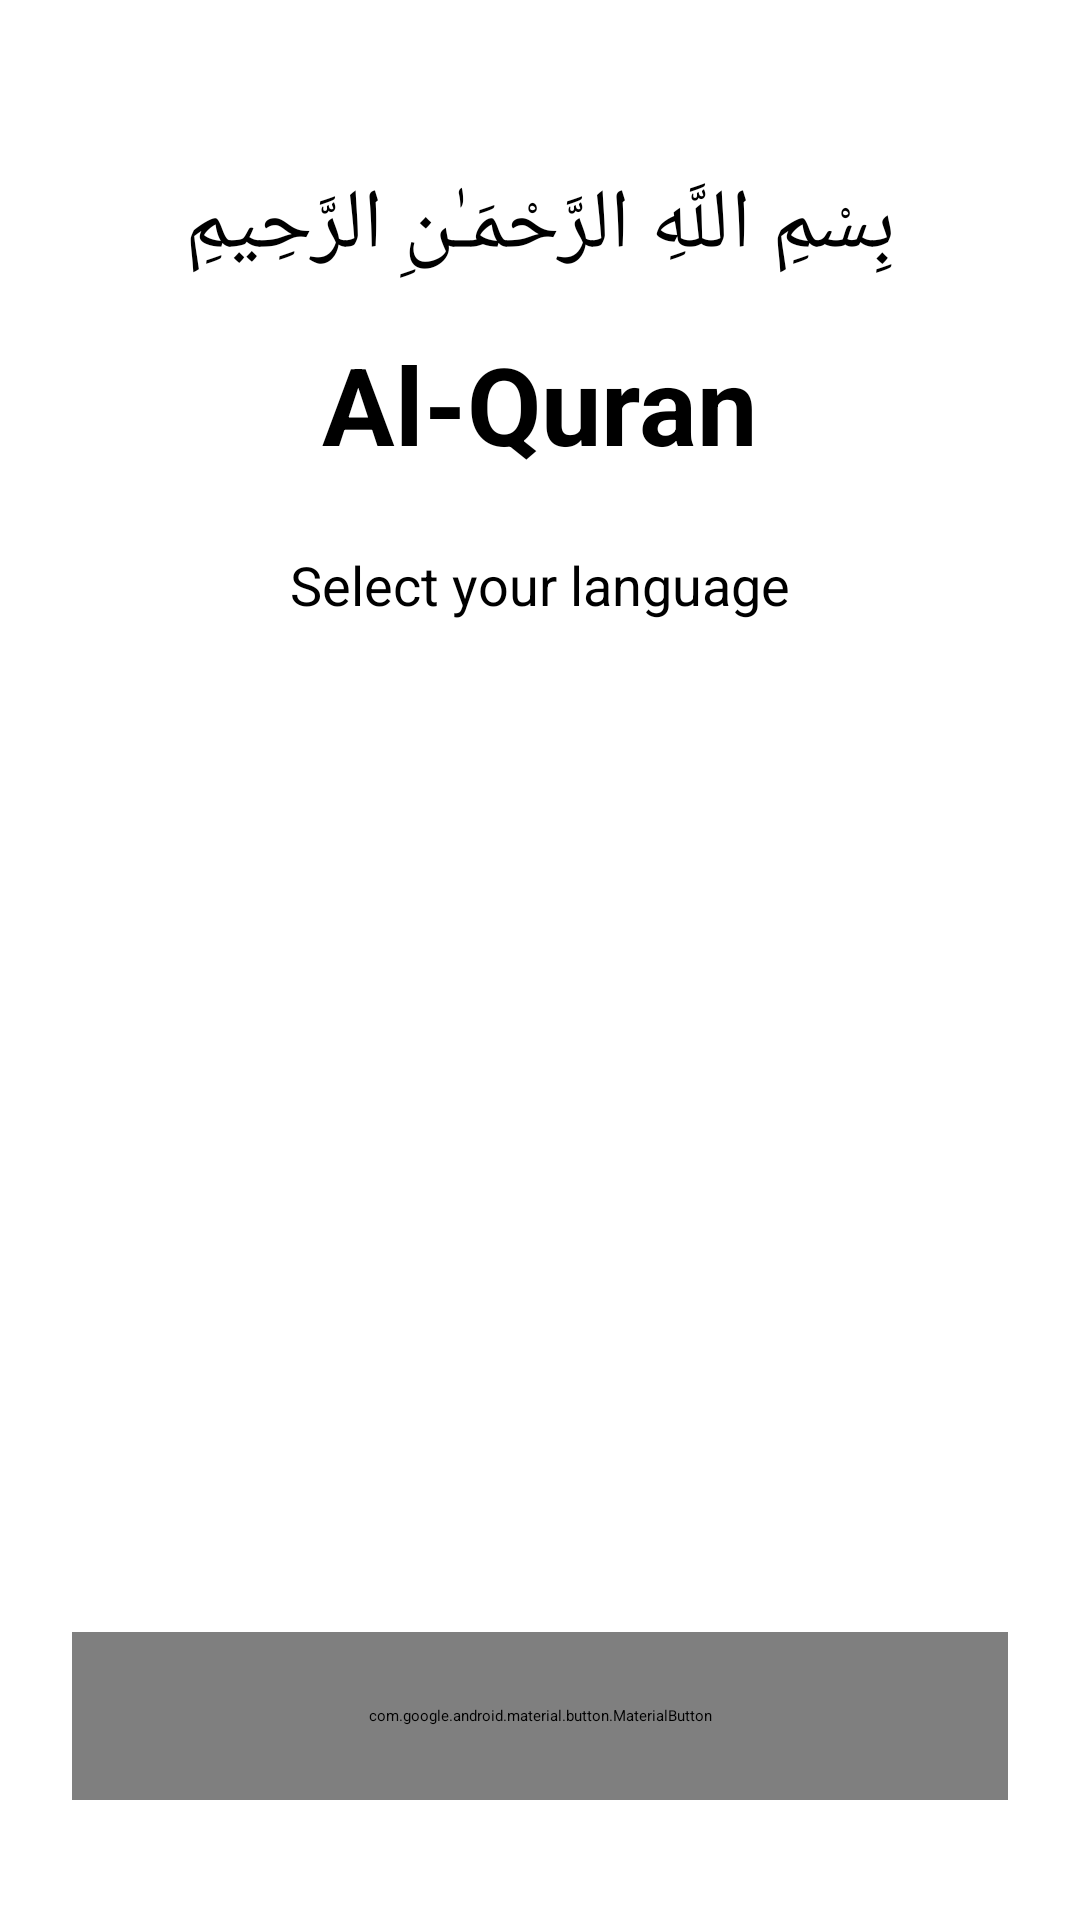

Here is an Android app screen rendered from its layout file. Give the layout XML and the strings, colors and styles it references.
<!-- AndroidManifest.xml: activity theme Theme.AlQuran.Splash -->
<!-- res/layout/activity_language_setup.xml -->
<?xml version="1.0" encoding="utf-8"?>
<androidx.constraintlayout.widget.ConstraintLayout xmlns:android="http://schemas.android.com/apk/res/android"
    xmlns:app="http://schemas.android.com/apk/res-auto"
    android:id="@+id/setup_container"
    android:layout_width="match_parent"
    android:layout_height="match_parent"
    android:padding="24dp">

    
    <TextView
        android:id="@+id/tv_bismillah"
        android:layout_width="wrap_content"
        android:layout_height="wrap_content"
        android:text="@string/bismillah"
        android:textSize="28sp"
        android:textAlignment="center"
        android:layout_marginTop="32dp"
        app:layout_constraintTop_toTopOf="parent"
        app:layout_constraintStart_toStartOf="parent"
        app:layout_constraintEnd_toEndOf="parent" />

    
    <TextView
        android:id="@+id/tv_app_title"
        android:layout_width="wrap_content"
        android:layout_height="wrap_content"
        android:text="@string/app_name"
        android:textSize="36sp"
        android:textStyle="bold"
        android:layout_marginTop="16dp"
        app:layout_constraintTop_toBottomOf="@id/tv_bismillah"
        app:layout_constraintStart_toStartOf="parent"
        app:layout_constraintEnd_toEndOf="parent" />

    
    <TextView
        android:id="@+id/tv_select_lang"
        android:layout_width="wrap_content"
        android:layout_height="wrap_content"
        android:text="@string/select_language"
        android:textSize="18sp"
        android:layout_marginTop="24dp"
        app:layout_constraintTop_toBottomOf="@id/tv_app_title"
        app:layout_constraintStart_toStartOf="parent"
        app:layout_constraintEnd_toEndOf="parent" />

    
    <androidx.recyclerview.widget.RecyclerView
        android:id="@+id/rv_languages"
        android:layout_width="0dp"
        android:layout_height="0dp"
        android:layout_marginTop="16dp"
        android:layout_marginBottom="16dp"
        android:clipToPadding="false"
        android:padding="8dp"
        app:layout_constraintTop_toBottomOf="@id/tv_select_lang"
        app:layout_constraintBottom_toTopOf="@id/btn_continue"
        app:layout_constraintStart_toStartOf="parent"
        app:layout_constraintEnd_toEndOf="parent" />

    
    <com.google.android.material.button.MaterialButton
        android:id="@+id/btn_continue"
        android:layout_width="match_parent"
        android:layout_height="56dp"
        android:text="@string/continue_text"
        android:textSize="18sp"
        android:layout_marginBottom="16dp"
        app:cornerRadius="28dp"
        app:layout_constraintBottom_toTopOf="@id/progress_bar"
        app:layout_constraintStart_toStartOf="parent"
        app:layout_constraintEnd_toEndOf="parent" />

    
    <com.google.android.material.progressindicator.LinearProgressIndicator
        android:id="@+id/progress_bar"
        android:layout_width="match_parent"
        android:layout_height="wrap_content"
        android:visibility="gone"
        app:layout_constraintBottom_toBottomOf="parent"
        app:layout_constraintStart_toStartOf="parent"
        app:layout_constraintEnd_toEndOf="parent" />

    <TextView
        android:id="@+id/tv_loading"
        android:layout_width="wrap_content"
        android:layout_height="wrap_content"
        android:text="@string/loading_data"
        android:visibility="gone"
        android:layout_marginBottom="8dp"
        app:layout_constraintBottom_toTopOf="@id/progress_bar"
        app:layout_constraintStart_toStartOf="parent"
        app:layout_constraintEnd_toEndOf="parent" />

</androidx.constraintlayout.widget.ConstraintLayout>
<!-- resources referenced by this layout -->
<resources>
  <string name="app_name">Al-Quran</string>
  <string name="bismillah">بِسْمِ اللَّهِ الرَّحْمَـٰنِ الرَّحِيمِ</string>
  <string name="continue_text">Continue</string>
  <string name="loading_data">Loading Quran data…</string>
  <string name="select_language">Select your language</string>
  <style name="Theme.AlQuran.Splash" parent="Theme.SplashScreen">
          <item name="windowSplashScreenBackground">@color/emerald_bg</item>
          <item name="windowSplashScreenAnimatedIcon">@drawable/ic_splash_icon</item>
          <item name="windowSplashScreenIconBackgroundColor">@color/emerald_bg</item>
          <item name="postSplashScreenTheme">@style/Theme.AlQuran.NoActionBar</item>
      </style>
  <color name="emerald_bg">#0A2E1F</color>
  <!-- drawable ic_splash_icon: vector/xml drawable (drawable, 3836 chars, omitted) -->
  <style name="Theme.AlQuran.NoActionBar">
          <item name="windowActionBar">false</item>
          <item name="windowNoTitle">true</item>
          <item name="colorPrimary">@color/emerald_accent</item>
          <item name="android:statusBarColor">@color/emerald_bg</item>
          <item name="android:navigationBarColor">@color/emerald_bg</item>
      </style>
  <color name="emerald_accent">#D4AF37</color>
</resources>
